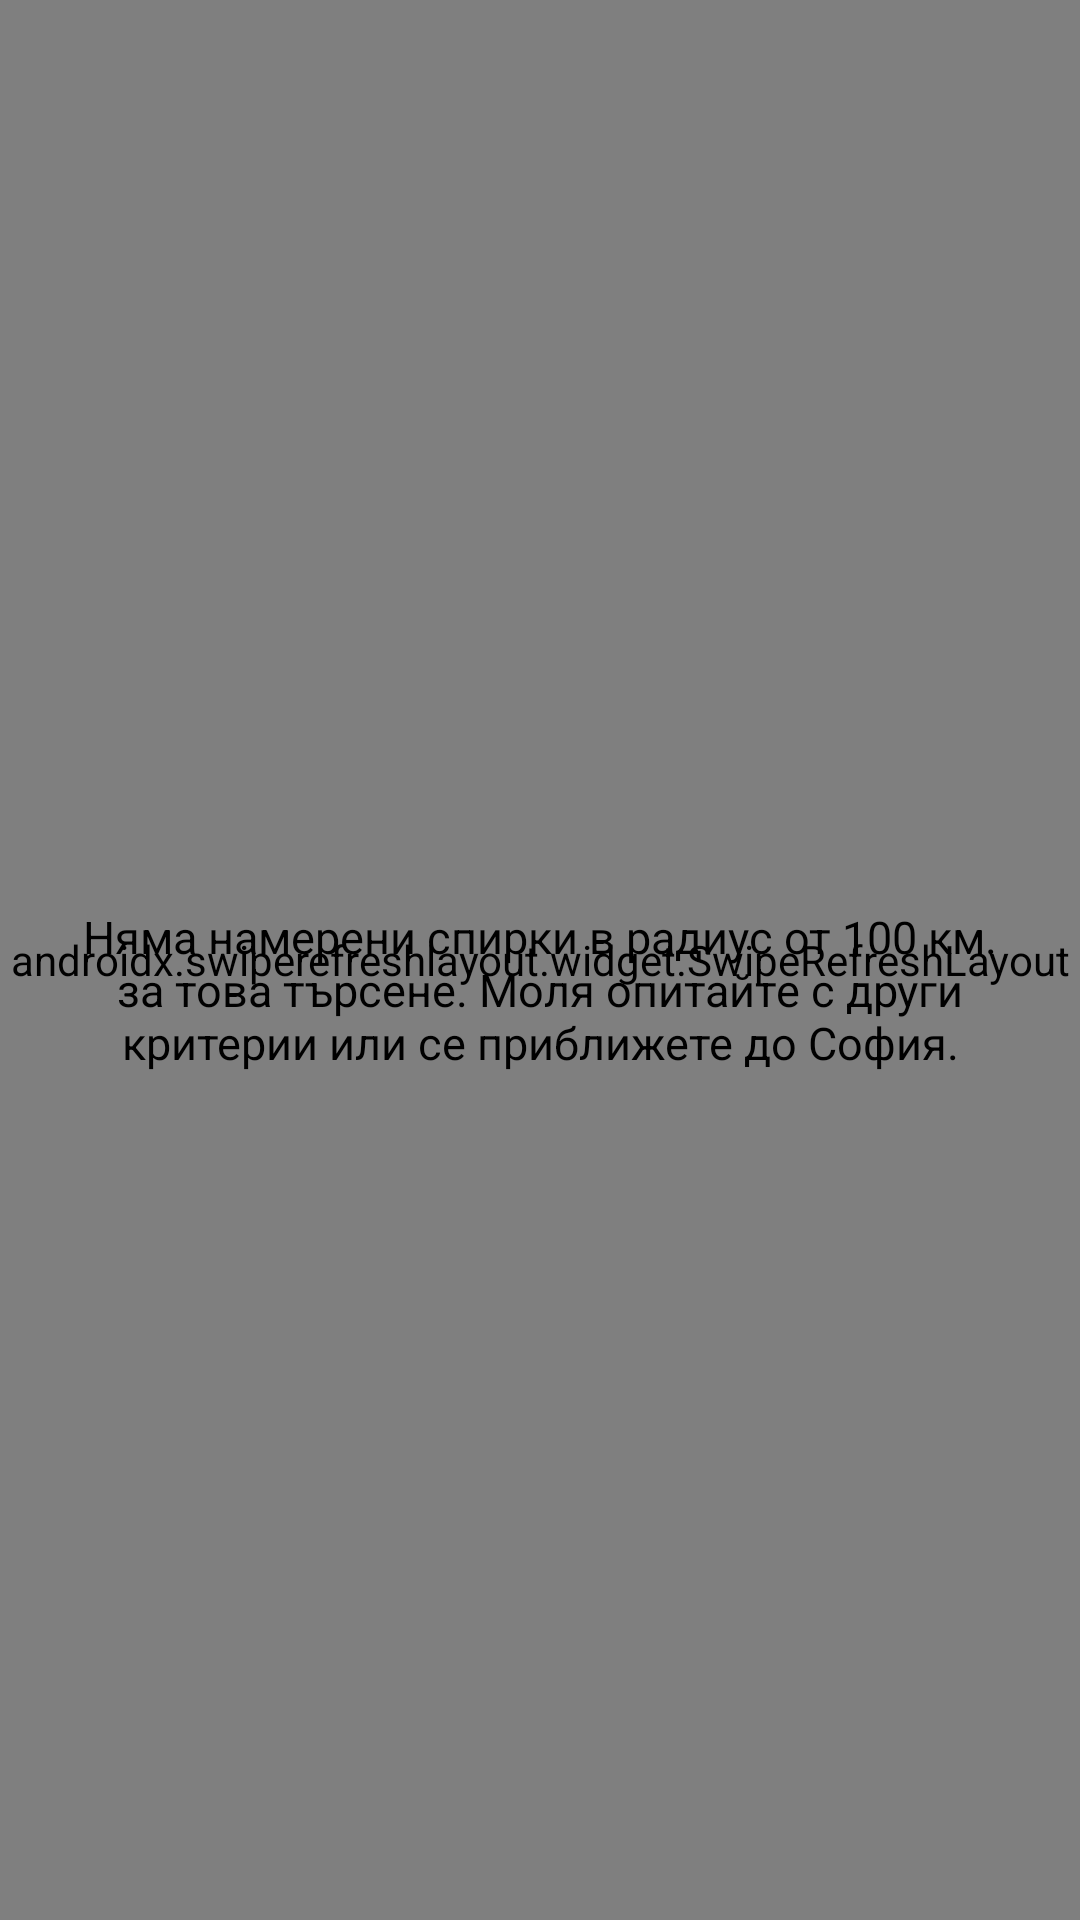

Here is an Android app screen rendered from its layout file. Give the layout XML and the strings, colors and styles it references.
<!-- AndroidManifest.xml: application theme AppThemeLight -->
<!-- res/layout/activity_closest_stations_list_fragment.xml -->
<?xml version="1.0" encoding="utf-8"?>
<RelativeLayout xmlns:android="http://schemas.android.com/apk/res/android"
    android:layout_width="match_parent"
    android:layout_height="match_parent">

    <androidx.swiperefreshlayout.widget.SwipeRefreshLayout
        android:id="@+id/cs_list_swipe_refresh"
        android:layout_width="match_parent"
        android:layout_height="match_parent">

        <ListView
            android:id="@android:id/list"
            android:layout_width="match_parent"
            android:layout_height="match_parent"
            android:divider="@drawable/list_divider"
            android:dividerHeight="1sp"
            android:fastScrollEnabled="true"
            android:focusable="true" />

    </androidx.swiperefreshlayout.widget.SwipeRefreshLayout>

    <RelativeLayout
        android:id="@android:id/empty"
        android:layout_width="match_parent"
        android:layout_height="match_parent"
        android:layout_marginLeft="25sp"
        android:layout_marginTop="10sp"
        android:layout_marginRight="25sp"
        android:layout_marginBottom="10sp"
        android:gravity="center">

        <ImageView
            android:id="@+id/cs_list_empty_image"
            android:layout_width="match_parent"
            android:layout_height="wrap_content"
            android:contentDescription="@string/app_empty_content"
            android:paddingBottom="20sp"
            android:src="@drawable/ic_empty_closest_stations_list" />

        <ScrollView
            android:layout_width="wrap_content"
            android:layout_height="wrap_content"
            android:layout_below="@+id/cs_list_empty_image">

            <TextView
                android:id="@+id/cs_list_empty_text"
                android:layout_width="match_parent"
                android:layout_height="wrap_content"
                android:gravity="center"
                android:text="@string/cs_list_item_empty_list"
                android:textColor="?android:attr/textColorPrimary"
                android:textSize="15sp" />
        </ScrollView>
    </RelativeLayout>

</RelativeLayout>
<!-- resources referenced by this layout -->
<resources>
  <string name="app_empty_content" translatable="false" />
  <string name="cs_list_item_empty_list">Няма намерени спирки в радиус от 100 км. за това търсене. Моля опитайте с други критерии или се приближете до София.</string>
  <style name="AppThemeLight" parent="AppBaseThemeLight">
          <item name="actionBarStyle">@style/MyTheme.ActionBarStyle</item>
          <item name="scheduleStationBackground">@color/schedule_station_bg_light</item>
          <item name="scheduleTimeBackground">@color/schedule_time_bg_light</item>
          <item name="scheduleLegendBackground">@drawable/vb_time_border</item>
      </style>
  <style name="AppBaseThemeLight" parent="Theme.AppCompat.Light" />
  <style name="MyTheme.ActionBarStyle" parent="Widget.AppCompat.Light.ActionBar">
          <item name="titleTextStyle">@style/MyTheme.ActionBar.TitleTextStyle</item>
      </style>
  <color name="schedule_station_bg_light">#EEEEEE</color>
  <color name="schedule_time_bg_light">#D0D0D0</color>
  <style name="MyTheme.ActionBar.TitleTextStyle" parent="@android:style/TextAppearance">
          <item name="android:textStyle">bold</item>
          <item name="android:textSize">16sp</item>
      </style>
</resources>
